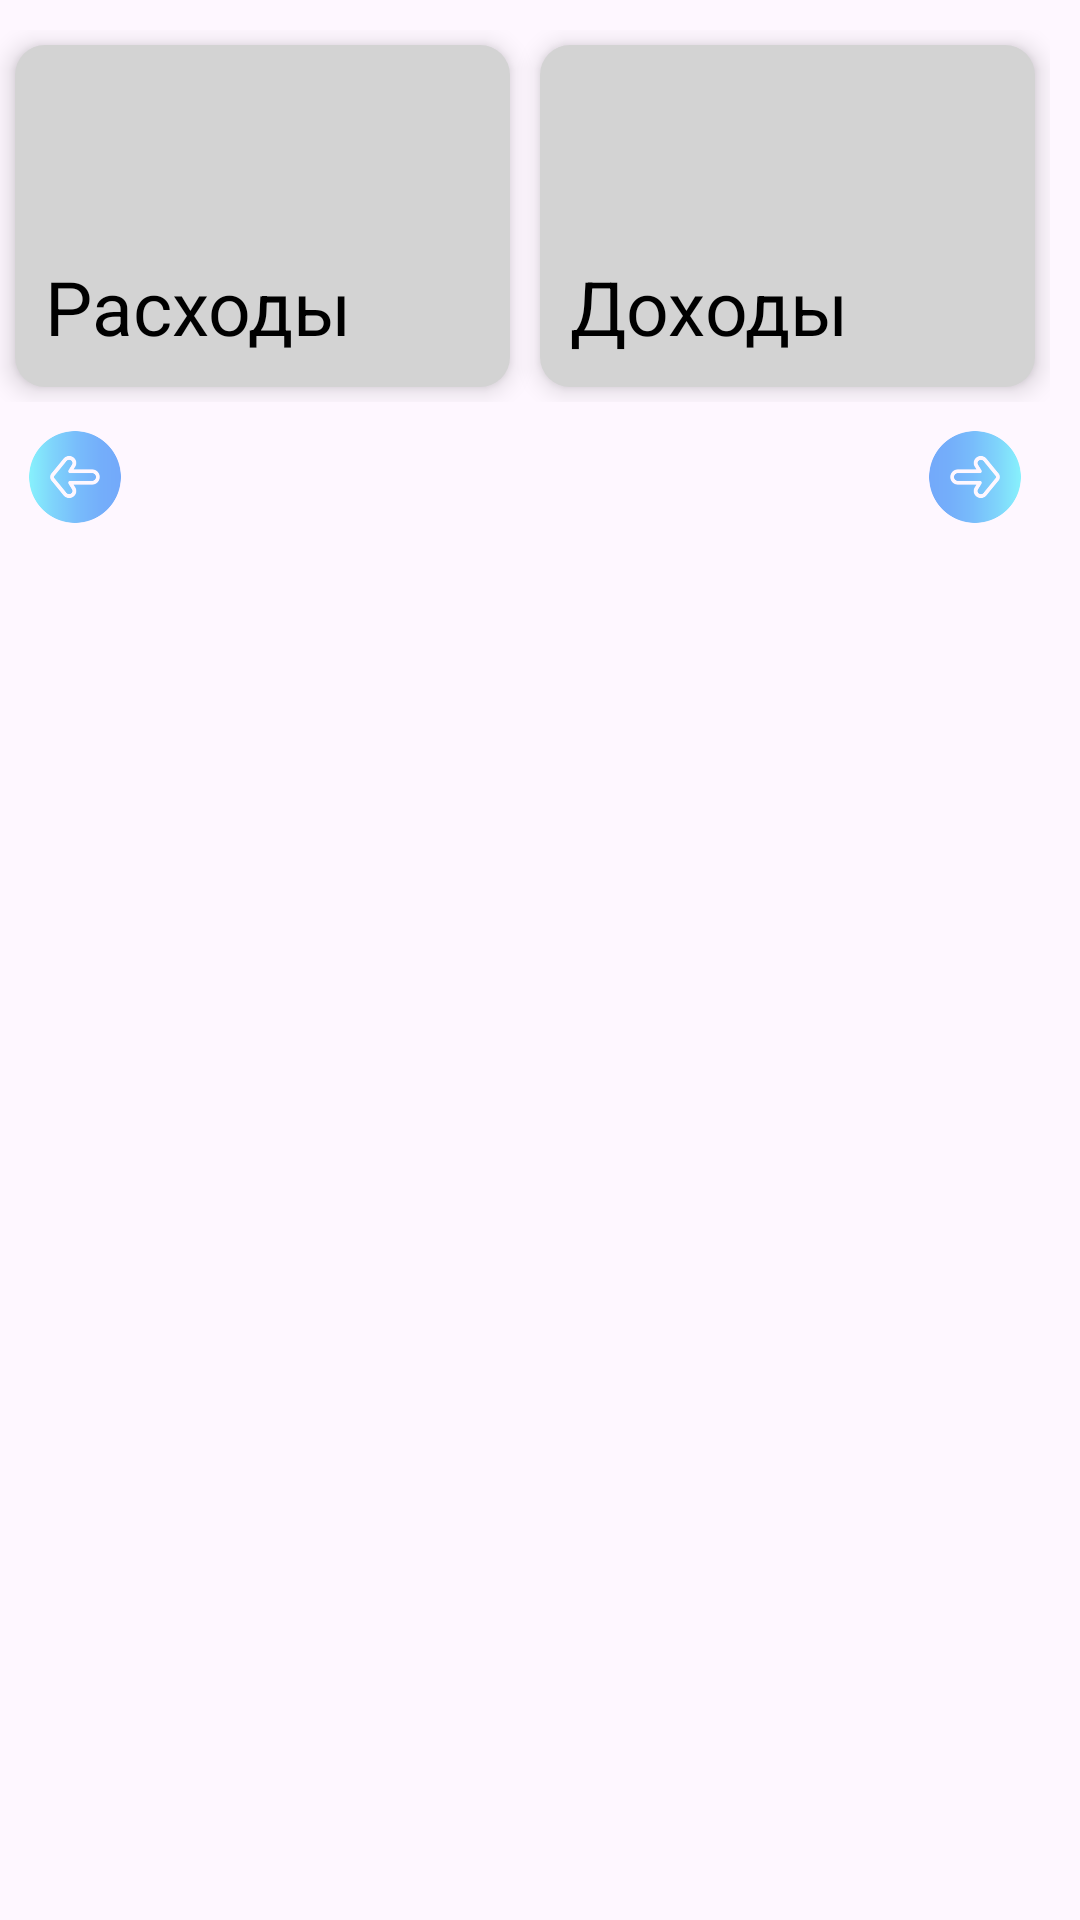

This screen was rendered from an Android layout file. Write that file and the resources it references.
<!-- AndroidManifest.xml: application theme Theme.FinancialWunderwaffe -->
<!-- res/layout/fragment_budget_history_transaction_type.xml -->
<?xml version="1.0" encoding="utf-8"?>
<LinearLayout xmlns:android="http://schemas.android.com/apk/res/android"
    xmlns:tools="http://schemas.android.com/tools"
    android:layout_width="match_parent"
    android:layout_height="match_parent"
    android:baselineAligned="false"
    android:orientation="vertical"
    android:paddingVertical="10dp"
    android:paddingEnd="10dp"
    tools:ignore="RtlSymmetry">

    <LinearLayout
        android:layout_width="match_parent"
        android:layout_height="wrap_content"
        android:baselineAligned="false"
        android:orientation="horizontal">

        <LinearLayout
            android:id="@+id/linearLayoutExpenseInfo"
            android:layout_width="0dp"
            android:layout_height="wrap_content"
            android:layout_margin="5dp"
            android:layout_weight="1"
            android:background="@drawable/rectangle_rounded_all_light_gray"
            android:elevation="5dp"
            android:orientation="vertical">

            <TextView
                android:id="@+id/textViewExpenseAmount"
                style="@style/TextViewInfoBriefcase"
                android:layout_width="match_parent"
                android:layout_height="wrap_content"
                android:ellipsize="end"
                android:maxLines="1"
                android:gravity="end"
                android:textSize="30sp" />

            <TextView
                style="@style/TextViewInfoBriefcase"
                android:layout_width="match_parent"
                android:layout_height="wrap_content"
                android:text="Расходы"
                android:textSize="25sp" />
        </LinearLayout>

        <LinearLayout
            android:id="@+id/linearLayoutIncomeInfo"
            android:layout_width="0dp"
            android:layout_height="wrap_content"
            android:layout_margin="5dp"
            android:layout_weight="1"
            android:background="@drawable/rectangle_rounded_all_light_gray"
            android:elevation="5dp"
            android:orientation="vertical">

            <TextView
                android:id="@+id/textViewIncomeAmount"
                style="@style/TextViewInfoBriefcase"
                android:layout_width="match_parent"
                android:layout_height="wrap_content"
                android:ellipsize="end"
                android:maxLines="1"
                android:gravity="end"
                android:textSize="30sp" />

            <TextView
                style="@style/TextViewInfoBriefcase"
                android:layout_width="match_parent"
                android:layout_height="wrap_content"
                android:text="Доходы"
                android:textSize="25sp" />
        </LinearLayout>
    </LinearLayout>

    <LinearLayout
        android:layout_width="match_parent"
        android:layout_height="wrap_content"
        android:orientation="horizontal">

        <ImageView
            android:id="@+id/imageViewBackMonth"
            android:layout_width="50dp"
            android:layout_height="50dp"
            android:importantForAccessibility="no"
            android:src="@mipmap/ic_left_arrow_test_foreground" />

        <TextView
            android:id="@+id/textViewMonthTransaction"
            style="@style/TextViewInfoBriefcase"
            android:layout_width="0dp"
            android:layout_height="wrap_content"
            android:layout_gravity="center"
            android:layout_weight="1"
            android:gravity="center"
            android:textSize="25sp" />

        <ImageView
            android:id="@+id/imageViewForwardMonth"
            android:layout_width="50dp"
            android:layout_height="50dp"
            android:importantForAccessibility="no"
            android:src="@mipmap/ic_right_arrow_test_foreground" />
    </LinearLayout>
</LinearLayout>
<!-- resources referenced by this layout -->
<resources>
  <!-- drawable rectangle_rounded_all_light_gray (drawable) -->
  <?xml version="1.0" encoding="utf-8"?>
  <selector xmlns:android="http://schemas.android.com/apk/res/android">
  
      <item>
          <shape>
              <solid android:color="@color/light_gray" />
              <corners android:radius="10dp" />
          </shape>
      </item>
  
  </selector>
  <!-- mipmap ic_left_arrow_test_foreground: webp bitmap (mipmap-hdpi, 2440 bytes) -->
  <!-- mipmap ic_right_arrow_test_foreground: webp bitmap (mipmap-hdpi, 2412 bytes) -->
  <style name="TextViewInfoBriefcase">
          <item name="android:layout_width">match_parent</item>
          <item name="android:layout_height">wrap_content</item>
          <item name="android:layout_marginStart">10dp</item>
          <item name="android:layout_marginEnd">10dp</item>
          <item name="android:layout_marginTop">10dp</item>
          <item name="android:layout_marginBottom">10dp</item>
          <item name="android:textColor">@color/black</item>
          <item name="android:textSize">15sp</item>
      </style>
  <style name="Theme.FinancialWunderwaffe" parent="Theme.MaterialComponents.DayNight.DarkActionBar">
          
          <item name="colorPrimary">@color/purple_500</item>
          <item name="colorPrimaryVariant">@color/purple_700</item>
          <item name="colorOnPrimary">@color/white</item>
          
          <item name="colorSecondary">@color/teal_200</item>
          <item name="colorSecondaryVariant">@color/teal_700</item>
          <item name="colorOnSecondary">@color/black</item>
          
          <item name="android:statusBarColor">?attr/colorPrimaryVariant</item>
          
      </style>
  <color name="light_gray">#D3D3D3</color>
  <color name="black">#FF000000</color>
  <color name="purple_500">#FF6200EE</color>
  <color name="purple_700">#FF3700B3</color>
  <color name="white">#FFFFFFFF</color>
  <color name="teal_200">#FF03DAC5</color>
  <color name="teal_700">#FF018786</color>
</resources>
